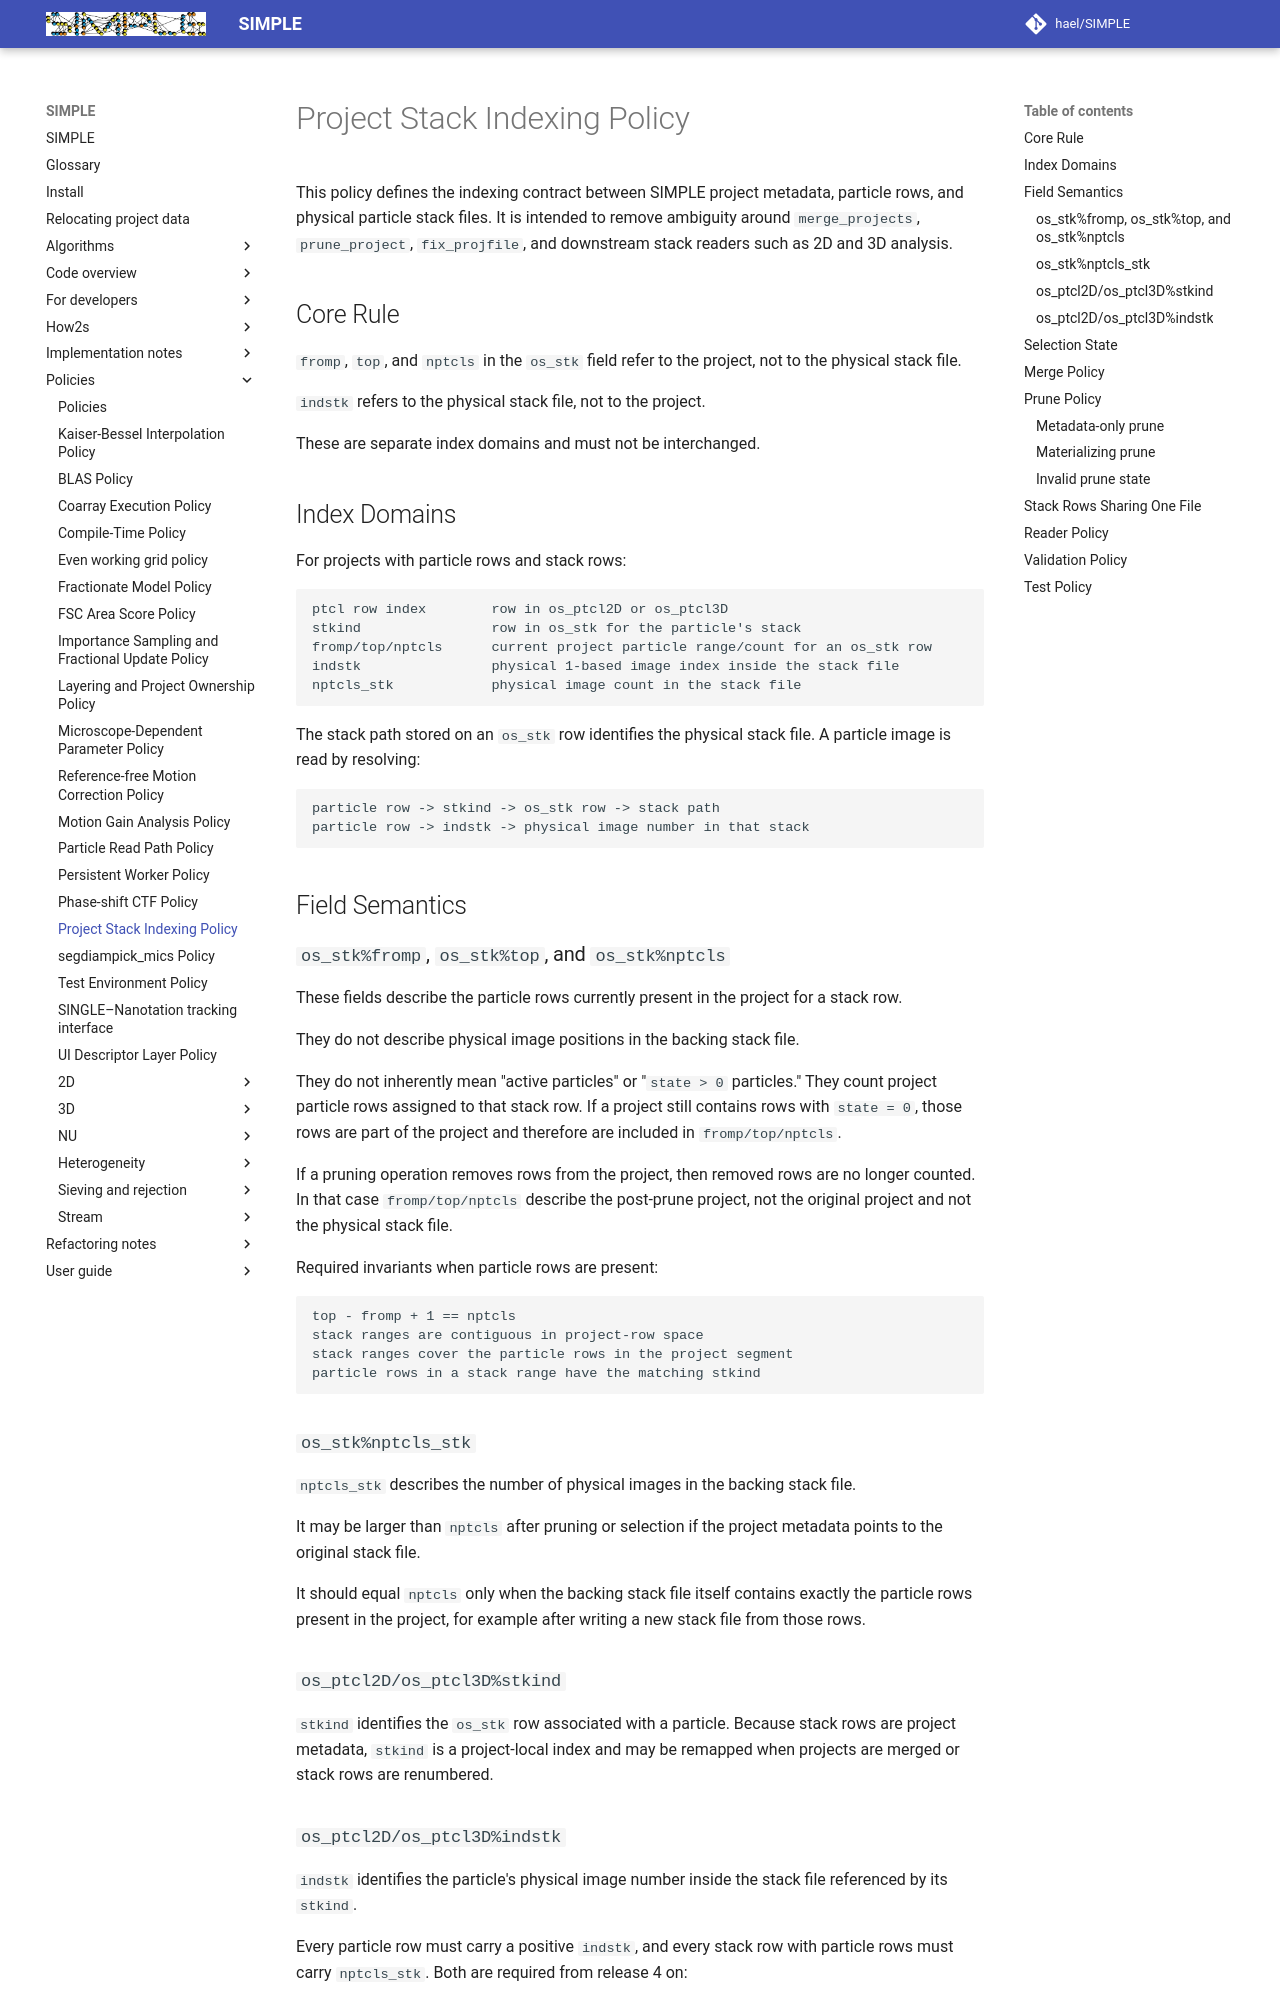

repository: hael/SIMPLE · page: policies/project_stack_indexing_policy.html · generator: mkdocs

# Project Stack Indexing Policy

This policy defines the indexing contract between SIMPLE project metadata,
particle rows, and physical particle stack files. It is intended to remove
ambiguity around `merge_projects`, `prune_project`, `fix_projfile`, and
downstream stack readers such as 2D and 3D analysis.

## Core Rule

`fromp`, `top`, and `nptcls` in the `os_stk` field refer to the project, not
to the physical stack file.

`indstk` refers to the physical stack file, not to the project.

These are separate index domains and must not be interchanged.

## Index Domains

For projects with particle rows and stack rows:

```text
ptcl row index        row in os_ptcl2D or os_ptcl3D
stkind                row in os_stk for the particle's stack
fromp/top/nptcls      current project particle range/count for an os_stk row
indstk                physical 1-based image index inside the stack file
nptcls_stk            physical image count in the stack file
```

The stack path stored on an `os_stk` row identifies the physical stack file. A
particle image is read by resolving:

```text
particle row -> stkind -> os_stk row -> stack path
particle row -> indstk -> physical image number in that stack
```

## Field Semantics

### `os_stk%fromp`, `os_stk%top`, and `os_stk%nptcls`

These fields describe the particle rows currently present in the project for a
stack row.

They do not describe physical image positions in the backing stack file.

They do not inherently mean "active particles" or "`state > 0` particles." They
count project particle rows assigned to that stack row. If a project still
contains rows with `state = 0`, those rows are part of the project and
therefore are included in `fromp/top/nptcls`.

If a pruning operation removes rows from the project, then removed rows are no
longer counted. In that case `fromp/top/nptcls` describe the post-prune project,
not the original project and not the physical stack file.

Required invariants when particle rows are present:

```text
top - fromp + 1 == nptcls
stack ranges are contiguous in project-row space
stack ranges cover the particle rows in the project segment
particle rows in a stack range have the matching stkind
```

### `os_stk%nptcls_stk`

`nptcls_stk` describes the number of physical images in the backing stack file.

It may be larger than `nptcls` after pruning or selection if the project
metadata points to the original stack file.

It should equal `nptcls` only when the backing stack file itself contains
exactly the particle rows present in the project, for example after writing a
new stack file from those rows.

### `os_ptcl2D/os_ptcl3D%stkind`

`stkind` identifies the `os_stk` row associated with a particle. Because stack
rows are project metadata, `stkind` is a project-local index and may be remapped
when projects are merged or stack rows are renumbered.
